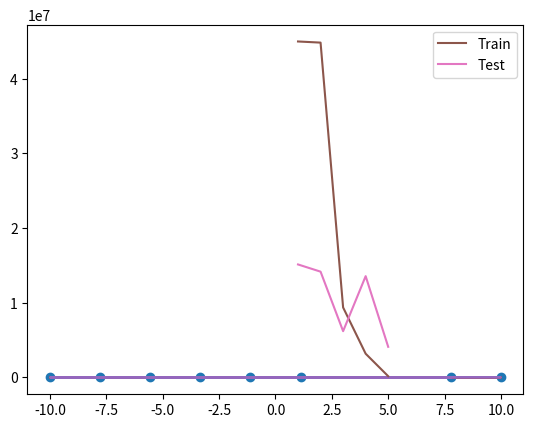

Here is the Python script that generated this plot:
import numpy as np
import matplotlib.pyplot as plt

def Vandermond(x, y, n):
    V = np.empty([len(x), n + 1])
    for i in range(n + 1):
        V[:, i] = x ** i
    return V

def LeastSquare(V, y):
    Vt = np.transpose(V)
    A = Vt @ V
    Y = Vt @ y
    b = np.linalg.solve(A, Y)
    return b

def fitpolynomial(x, b, n):
    Ps = np.zeros(len(x))
    for j in range(len(x)):
        p = 0
        for i in range(n + 1):
            p += b[i] * x[j] ** i
        Ps[j] = p
    return Ps

def SSE(P, y):
    k = np.subtract(P, y)
    error = np.sum(k * k)
    return error

x = np.linspace(-10, 10, 10)
x_train = np.random.choice(x, int(0.8*len(x)), replace = False)
y_train = np.random.uniform(0, 10, int(0.8*len(x))) * x_train ** 3 + np.random.uniform(0, 10, int(0.8*len(x)))
plt.scatter(x_train, y_train)
x_test = np.setdiff1d(x, x_train)
y_test = np.random.uniform(0, 10, int(0.2*len(x))) * x_test ** 3 + np.random.uniform(0, 10, int(0.2*len(x)))
n = 5
test_error = np.empty(n)
train_error = np.empty(n)
order = np.arange(1, n + 1, 1)
for i in range(n):
    V = Vandermond(x_train, y_train, order[i])
    b = LeastSquare(V, y_train)
    xs = np.linspace(-20, 20, 50)
    p = fitpolynomial(x_train, b, order[i])
    plt.plot(x_train, p)
    error = SSE(p, y_train)
    train_error[i] = error
    p = fitpolynomial(x_test, b, order[i])
    error = SSE(p, y_test)
    test_error[i] = error
print(train_error)
print(test_error)
plt.show()
plt.plot(order, train_error, label = "Train")
plt.plot(order, test_error, label = "Test")
plt.legend()
plt.show()